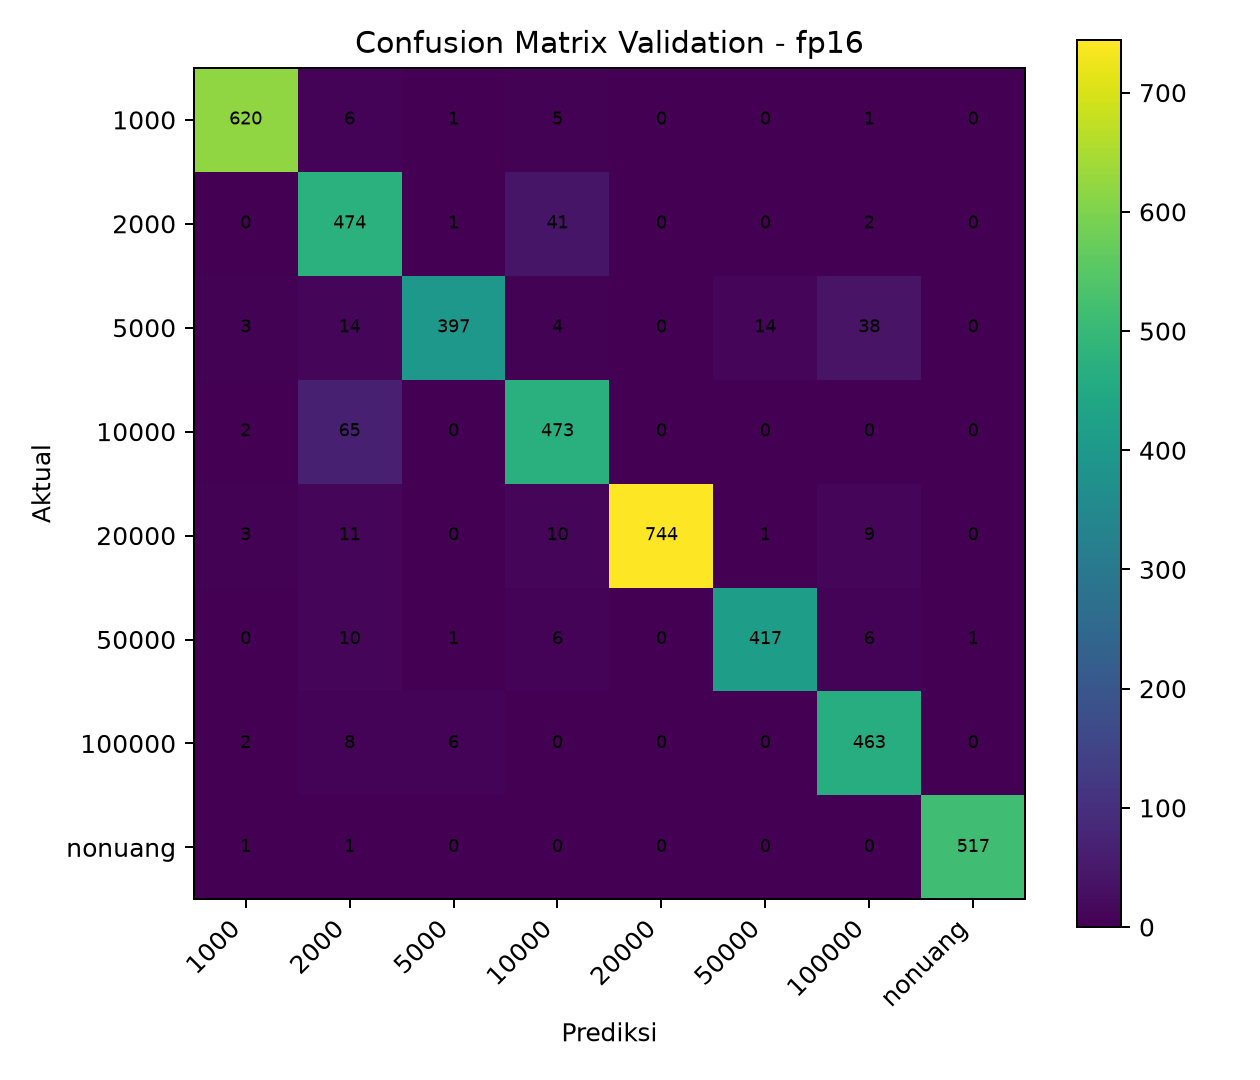

The data file committed next to this chart (first rows):
, 1000, 2000, 5000, 10000, 20000, 50000, 100000, nonuang
1000, 620, 6, 1, 5, 0, 0, 1, 0
2000, 0, 474, 1, 41, 0, 0, 2, 0
5000, 3, 14, 397, 4, 0, 14, 38, 0
10000, 2, 65, 0, 473, 0, 0, 0, 0
20000, 3, 11, 0, 10, 744, 1, 9, 0
50000, 0, 10, 1, 6, 0, 417, 6, 1
100000, 2, 8, 6, 0, 0, 0, 463, 0
nonuang, 1, 1, 0, 0, 0, 0, 0, 517
